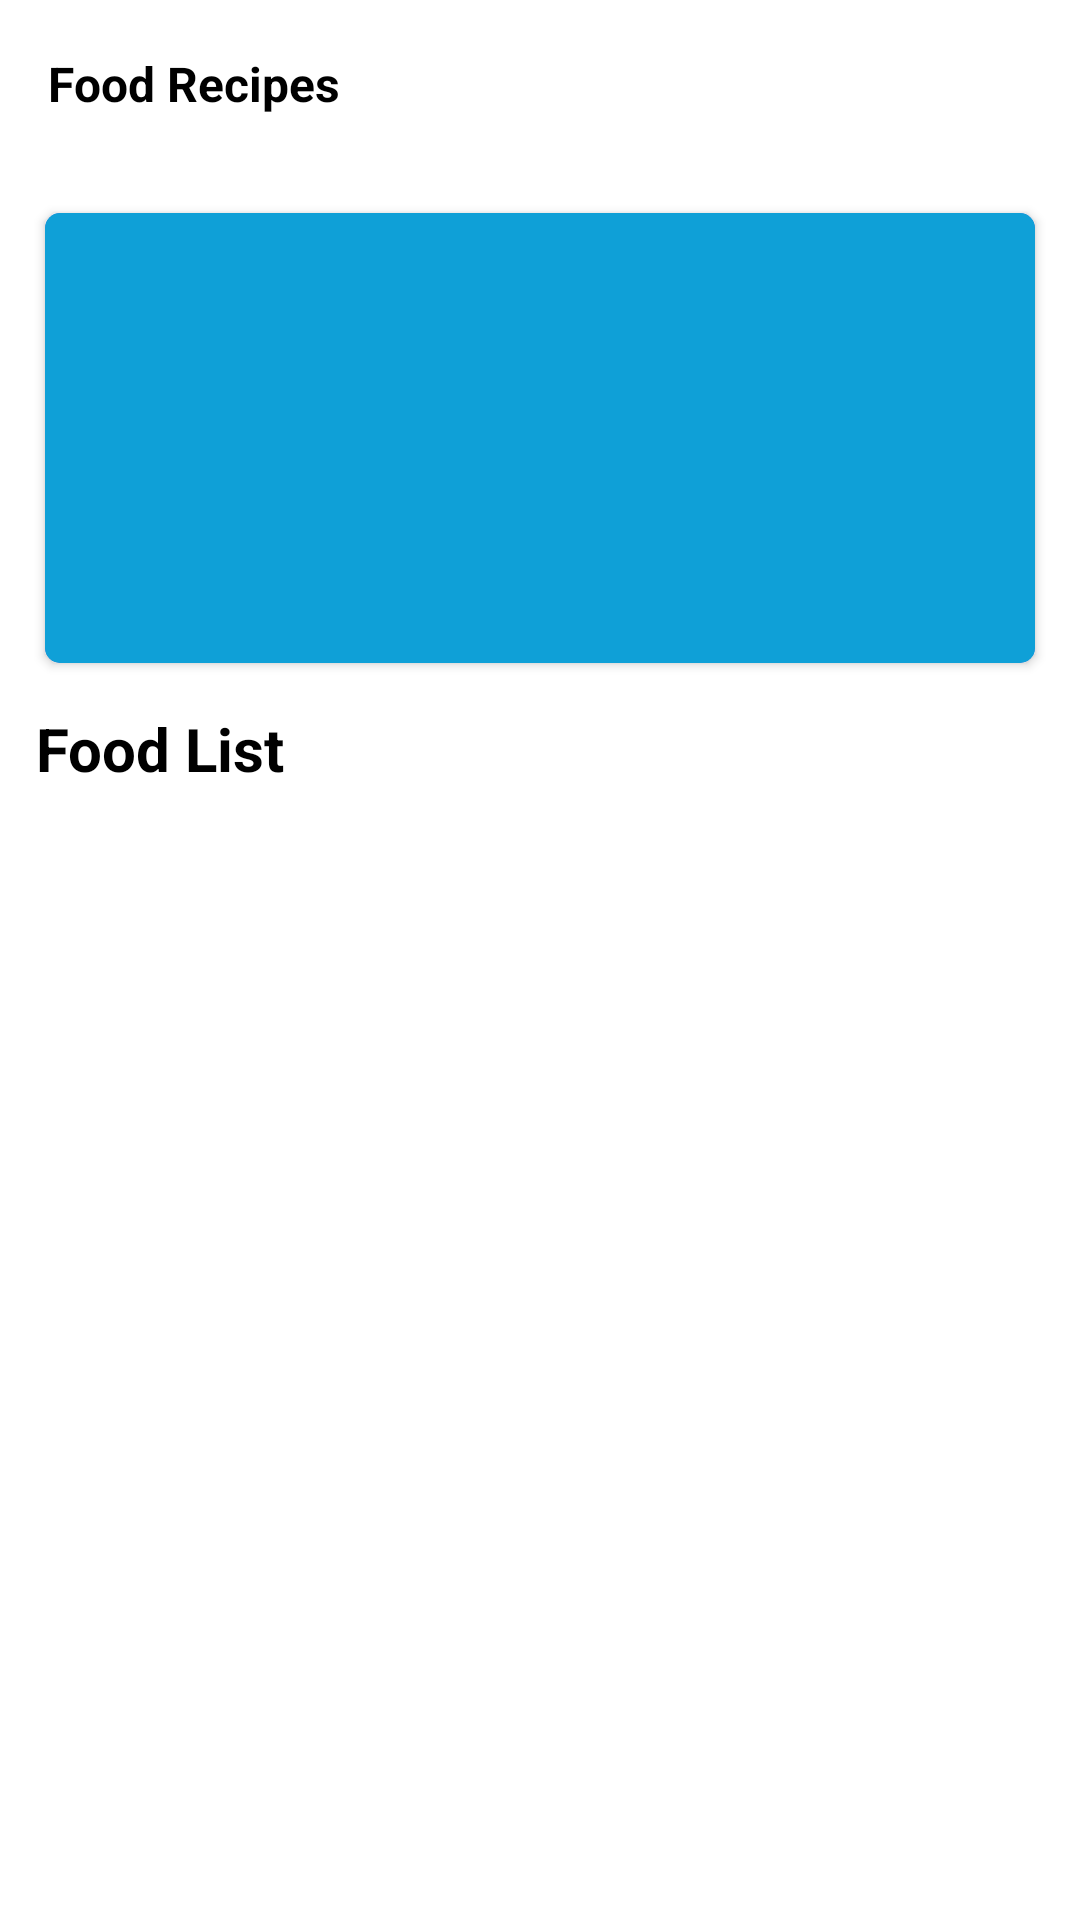

Produce the Android XML layout that renders to this screen, including the resource entries it uses.
<!-- AndroidManifest.xml: application theme AppTheme -->
<!-- res/layout/activity_filter_food.xml -->
<?xml version="1.0" encoding="utf-8"?>
<androidx.coordinatorlayout.widget.CoordinatorLayout xmlns:android="http://schemas.android.com/apk/res/android"
    xmlns:app="http://schemas.android.com/apk/res-auto"
    xmlns:tools="http://schemas.android.com/tools"
    android:layout_width="match_parent"
    android:layout_height="match_parent"
    android:background="@android:color/white"
    android:fitsSystemWindows="true"
    tools:ignore="Overdraw">

    <com.google.android.material.appbar.AppBarLayout
        android:layout_width="match_parent"
        android:layout_height="wrap_content"
        app:elevation="0dp">

        <androidx.appcompat.widget.Toolbar
            android:id="@+id/toolbar_filter"
            android:layout_width="match_parent"
            android:layout_height="?attr/actionBarSize"
            android:background="@android:color/white"
            app:navigationIcon="@drawable/ic_back"
            app:titleTextAppearance="@style/Toolbar.TitleText">

            <LinearLayout
                android:layout_width="match_parent"
                android:layout_height="wrap_content"
                android:orientation="vertical">

                <TextView
                    android:id="@+id/tvTitle"
                    android:layout_width="match_parent"
                    android:layout_height="wrap_content"
                    android:ellipsize="marquee"
                    android:marqueeRepeatLimit="marquee_forever"
                    android:singleLine="true"
                    android:text="@string/app_name"
                    android:textColor="@android:color/black"
                    android:textSize="16sp"
                    android:textStyle="bold" />

            </LinearLayout>

        </androidx.appcompat.widget.Toolbar>

    </com.google.android.material.appbar.AppBarLayout>

    <androidx.core.widget.NestedScrollView
        android:layout_width="match_parent"
        android:layout_height="match_parent"
        app:layout_behavior="@string/appbar_scrolling_view_behavior">

        <RelativeLayout
            android:layout_width="match_parent"
            android:layout_height="match_parent">

            <androidx.cardview.widget.CardView
                android:id="@+id/cvDetailCategories"
                android:layout_width="match_parent"
                android:layout_height="150dp"
                android:layout_margin="15dp"
                app:cardBackgroundColor="@color/colorPrimary"
                app:cardCornerRadius="5dp">

                <RelativeLayout
                    android:layout_width="match_parent"
                    android:layout_height="wrap_content">

                    <ImageView
                        android:id="@+id/imgCategoriesBg"
                        android:layout_width="match_parent"
                        android:layout_height="match_parent"
                        android:contentDescription="@string/todo"
                        android:scaleType="centerCrop"
                        tools:ignore="ImageContrastCheck" />

                    <ImageView
                        android:layout_width="match_parent"
                        android:layout_height="match_parent"
                        android:background="#d900bcd4"
                        android:importantForAccessibility="no"
                        tools:ignore="ImageContrastCheck" />

                    <ImageView
                        android:id="@+id/imgCategories"
                        android:layout_width="150dp"
                        android:layout_height="150dp"
                        android:importantForAccessibility="no"
                        android:padding="15dp"
                        android:scaleType="fitStart"
                        tools:ignore="ImageContrastCheck" />

                    <TextView
                        android:id="@+id/tvDescCategories"
                        android:layout_width="wrap_content"
                        android:layout_height="wrap_content"
                        android:layout_centerInParent="true"
                        android:layout_toEndOf="@id/imgCategories"
                        android:ellipsize="end"
                        android:maxLines="7"
                        android:padding="15dp"
                        android:textColor="@android:color/white"
                        android:textSize="14sp" />

                </RelativeLayout>

            </androidx.cardview.widget.CardView>

            <TextView
                android:id="@+id/tvList"
                android:layout_width="wrap_content"
                android:layout_height="wrap_content"
                android:layout_below="@+id/cvDetailCategories"
                android:layout_marginStart="12dp"
                android:text="@string/food_list"
                android:textColor="@android:color/black"
                android:textSize="20sp"
                android:textStyle="bold" />

            <androidx.recyclerview.widget.RecyclerView
                android:id="@+id/rvFilter"
                android:layout_width="match_parent"
                android:layout_height="match_parent"
                android:layout_below="@+id/tvList"
                android:layout_margin="10dp" />

        </RelativeLayout>

    </androidx.core.widget.NestedScrollView>

</androidx.coordinatorlayout.widget.CoordinatorLayout>
<!-- resources referenced by this layout -->
<resources>
  <string name="app_name">Food Recipes</string>
  <string name="food_list">Food List</string>
  <string name="todo">TODO</string>
  <style name="Toolbar.TitleText" parent="TextAppearance.Widget.AppCompat.Toolbar.Title">
          <item name="android:textSize">16sp</item>
          <item name="android:textStyle">bold</item>
          <item name="android:textColor">@android:color/black</item>
      </style>
  <style name="AppTheme" parent="Theme.AppCompat.Light.NoActionBar">
          
          <item name="colorPrimary">@color/colorPrimary</item>
          <item name="colorPrimaryDark">@color/colorPrimaryDark</item>
          <item name="colorAccent">@color/colorAccent</item>
      </style>
  <color name="colorPrimaryDark">#331B68</color>
  <!-- not gathered from this repository: default colours our renderer supplied (Android Studio template values) -->
  <color name="colorPrimary">#FF6200EE</color>
  <color name="colorAccent">#FF03DAC5</color>
</resources>
